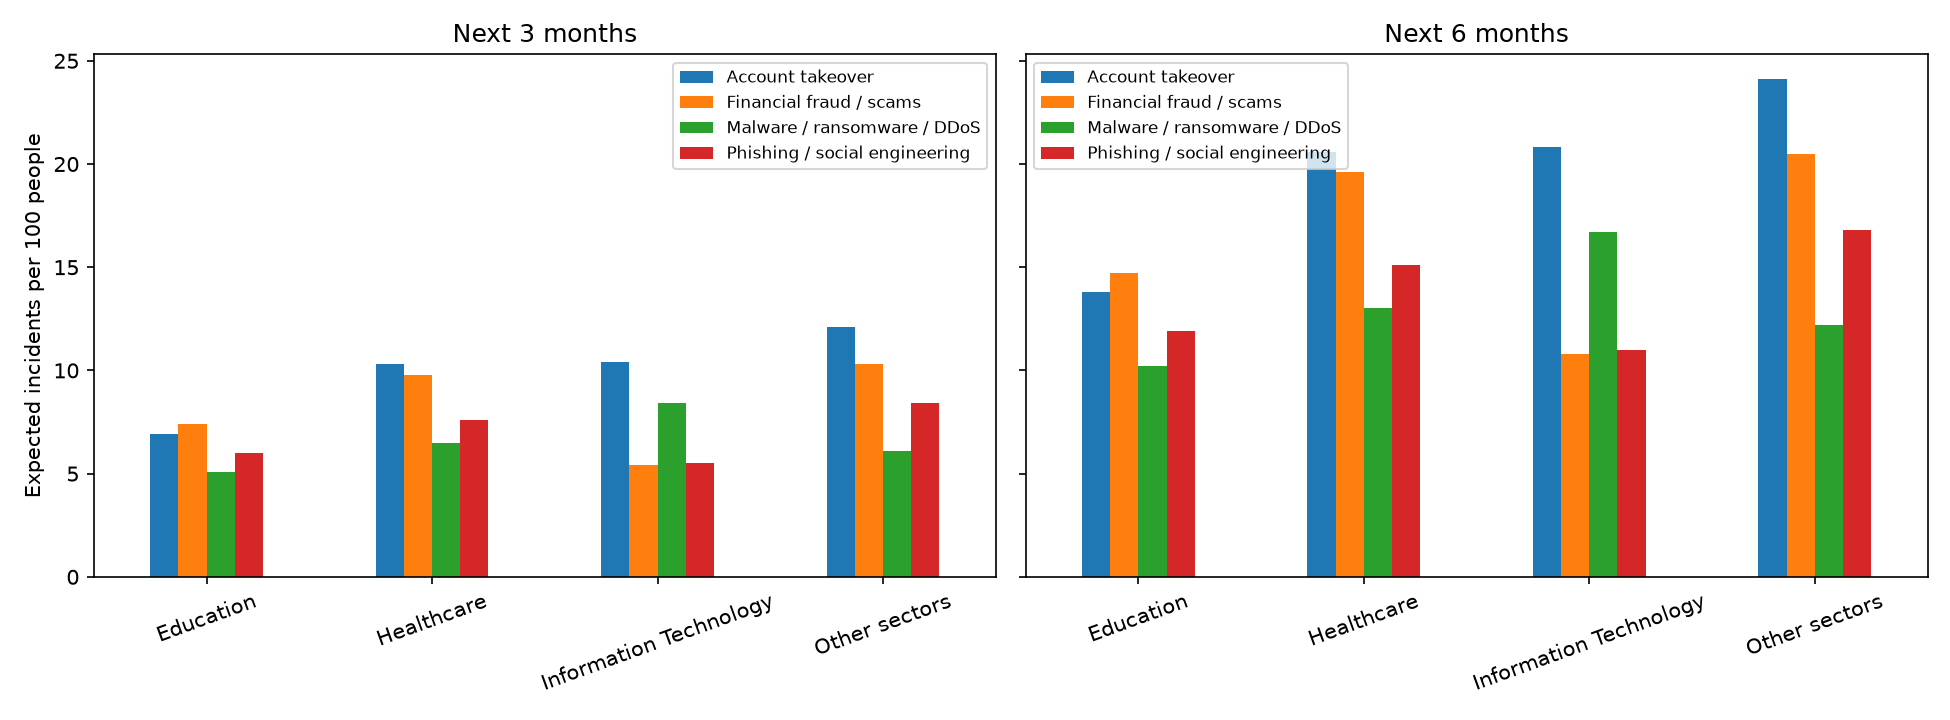

The data file committed next to this chart (first rows):
sector, horizon_months, incident_type, expected_per_100_people
Education, 3, Account takeover, 6.9
Education, 3, Financial fraud / scams, 7.4
Education, 3, Malware / ransomware / DDoS, 5.1
Education, 3, Phishing / social engineering, 6.0
Education, 6, Account takeover, 13.8
Education, 6, Financial fraud / scams, 14.7
Education, 6, Malware / ransomware / DDoS, 10.2
Education, 6, Phishing / social engineering, 11.9
Healthcare, 3, Account takeover, 10.3
Healthcare, 3, Financial fraud / scams, 9.8
Healthcare, 3, Malware / ransomware / DDoS, 6.5
Healthcare, 3, Phishing / social engineering, 7.6
Healthcare, 6, Account takeover, 20.6
Healthcare, 6, Financial fraud / scams, 19.6
Healthcare, 6, Malware / ransomware / DDoS, 13.0
Healthcare, 6, Phishing / social engineering, 15.1
Information Technology, 3, Account takeover, 10.4
Information Technology, 3, Financial fraud / scams, 5.4
Information Technology, 3, Malware / ransomware / DDoS, 8.4
Information Technology, 3, Phishing / social engineering, 5.5
Information Technology, 6, Account takeover, 20.8
Information Technology, 6, Financial fraud / scams, 10.8
Information Technology, 6, Malware / ransomware / DDoS, 16.7
Information Technology, 6, Phishing / social engineering, 11.0
Other sectors, 3, Account takeover, 12.1
Other sectors, 3, Financial fraud / scams, 10.3
Other sectors, 3, Malware / ransomware / DDoS, 6.1
Other sectors, 3, Phishing / social engineering, 8.4
Other sectors, 6, Account takeover, 24.1
Other sectors, 6, Financial fraud / scams, 20.5
Other sectors, 6, Malware / ransomware / DDoS, 12.2
Other sectors, 6, Phishing / social engineering, 16.8
